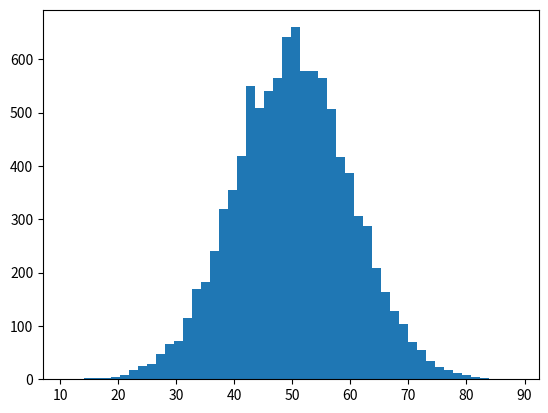

The matplotlib source for this figure:
#!/usr/bin/env python
# coding: utf-8

# In[1]:


# 시그마(Σ )

# numpy의 sum 함수를 이용하면 쉽게 구현이 가능하다.

import numpy as np

a = np.array([1, 2, 3, 4, 5])
print(np.sum(a))

# a와 b의 각 원소를 곱하고 sum 함수로 합산
a = np.array([2, 1, 2, 1, 2])
b = np.array([1, 2, 1, 2, 1])

print(np.sum(a * b))

# 자연상수(e)
# e = 2.718281828459045235360287471352...
# y = e^x 혹은 y = exp(x)
# 미분을 해도 자연상수 e는 변하지 않는다.

# numpy의 exp 함수를 이용하면 쉽게 구할 수 있다.
# exp 함수는 자연상수 e의 거듭제곱을 반환하는 함수이다.
# np.e 로도 구할 수 있다.

def get_exp(x):
    return np.exp(x)

print(get_exp(1))

# 자연로그(log)
# y = e^x 양변에 자연로그를 취하면 logy = x 가 된다.

# numpy의 log 함수를 이용하면 쉽게 구할 수 있다.

def get_log(x):
    return np.log(x)

print(get_log(2))


# In[12]:


# 선형대수

# 스칼라
# 파이썬에서 다루는 통상적인 수치는 스칼라를 의미
# e.g. a = 1, b = 1.2, c = -0.23, d = 1.2e5

# 벡터
# 스칼라를 직선 위에 나열해 놓은 것
# 벡터는 넘파이의 1차원 배열을 이용해 생성할 수 있다.
a = np.array([1, 2 ,3])
b = np.array([-2.3, 0.25, -1.2, 1.8, 0.41])

# 행렬
#   0.12  -0.34  1.3    0.81
#  -1.4    0.25  0.69  -0.41
#   0.25  -1.5  -0.15   1.1
# 수평 방향의 스칼라를 행 
# (e.g. 1행 : 0.12 -0.34 1.3 0.81, 2행 : -1.4 0.25 0.69 -0.41, 3행 : 0.25 -1.5 -0.15 1.1)
# 수직 방향의 스칼라를 열
# (e.g. 1열 : 0.12 -1.4 0.25, 2열 : -0.34 1.3 0.81, 3열 : 1.3 0.69 -0.15, 4열 : 0.81 -0.41 1.1)
# numpy의 2차원 배열을 이용하면 행렬을 쉽게 표현 가능
a = np.array([[1, 2, 3],
             [4, 5, 6]])
b = np.array([[0.21, 0.14],
             [-1.3, 0.81],
             [0.12, -2.1]])

# 텐서
# 스칼라를 여러 개의 차원으로 나열한 것으로 스칼라와 벡터, 행렬을 포함한다.
# 스칼라에는 첨자가 없으므로 0차원 텐서, 벡터에는 첨자가 1개이므로 1차원 텐서, 행렬은 첨자가 2개 이므로 2차원 텐서가 된다.
# 더 높은 차원의 텐서도 존재한다.
# numpy로 쉽게 표현 가능
a = np.array([[[0, 1, 2, 3],
               [2, 3, 4, 5],
               [4, 5, 6, 7]],
             
              [[1, 2, 3, 4],
               [3, 4, 5, 6],
               [5, 6, 7, 8]]]) # (2, 3, 4) 3차원 텐서

# reshape 메소드를 사용하여 텐서의 형태를 자유롭게 변경이 가능하다.
b = np.array([1, 2, 3, 4, 5, 6, 7, 8, 9, 10, 11, 12, 13, 14, 15, 16, 17, 18, 19, 20, 21, 22, 23, 24]) # 1차원 텐서(벡터)
b = b.reshape(4, 6) # 2차원 텐서(행렬)
print(b)

b = b.reshape(2, 3, 4) # 3차원 텐서
print(b)

b = b.reshape(2, 2, 3, 2) # 4차원 텐서
print(b)

# 텐서의 형태는 변화해도 벡터의 원소의 수는 변하지 않는다 (24개)

# 텐서도 transpose가 가능하다.
c = np.array([[[1, 2, 3 ,4],
               [2, 0, 0, 0],
               [3, 0, 0, 0]],
             
              [[2, 0, 0, 0],
               [0, 0, 0, 0],
               [0, 0, 0, 0]]])

c = c.transpose(0, 2, 1) # 0번 축을 0번으로, 1번 축을 2번으로, 2번축을 1번으로

print(c)

c = c.transpose(2, 0, 1) # 맨 뒷부분의 차원을 가장 앞으로 이동
print(c)

c = c.transpose(1, 0, 2) # 다시 transpose를 하기 이전으로
print(c)


# In[21]:


# 행렬과 스칼라의 연산
# 곱셈이외에도 덧셈, 뺄셈, 나눗셈에 대해서도 가능하다.
c = 2
a = np.array([[0, 1, 2],
              [3, 4, 5],
              [6, 7, 8]])
print(c * a)

# 각 원소간의 곱셈
# 행렬 원소간의 곱셈을 아다마르 곱(Hadamard product)라고 부른다.
# 각 원소끼리 곱하려면 행렬의 크기가 같아야한다.
# 곱셈이외에도 덧셈, 뺄셈, 나눗셈에 대해서도 가능하다. 
a = np.array([[0, 1, 2],
              [3, 4, 5],
              [6, 7, 8]])
b = np.array([[0, 1, 2],
              [2, 0, 1],
              [1, 2, 0]])
print(a * b)
print(a + b)
print(a - b)
print(a / (b + 1)) # 1을 더해 0으로 나누는 것을 방지
print(a % (b + 1)) # 1을 더해 0으로 나누는 것을 방지

# 행렬 곱
# (x, m), (m, y) 처럼 m이 같아야지 행렬곱이 가능하다.
# 행렬곱의 결과는 (x, y)가 된다.
# numpy의 dot 함수를 이용하면 쉽게 구할 수 있다.
a = np.array([[0, 1, 2],
              [1, 2, 3]])
b = np.array([[2, 1],
              [2, 1],
              [2, 1]])
print(np.dot(a, b))


# dot 함수는 행렬과 벡터(1차원 배열)의 곱셈도 계산할 수 있다.
a = np.array([1, 2, 3])
b = np.array([[1, 2],
              [1, 2],
              [1, 2]])
print(np.dot(a, b))

# 행렬 전치
# 행렬을 전치시키면 행과 열이 바뀐다.
# A의 전치행렬을 A^T 로 표기
# numpy에서는 행렬 이름뒤에 .T를 붙이면 전치가 된다.
a = np.array([[1, 2, 3],
              [4, 5, 6]])
print(a.T)
# 전치를 사용하면 a = (l, m), b = (n, m)과 같이 곱이 불가능한 행렬을
# a = (l, m), b^T = (m, n) 형태로 변환 시킬 수 있어 곱이 가능하게 된다.
a = np.array([[0, 1, 2],
              [1, 2, 3]])
b = np.array([[0, 1, 2],
              [1, 2, 3]])

#print(np.dot(a, b)) # 실행하면 오류가 나온다
print(np.dot(a, b.T))

# 전치는 transpose 함수로도 실행 할 수 있다 (e. g. transpose(1, 0))
# 차원 수가 높은 텐서의 축 변경은 transpose를 이용한다.

# 미분법은 114p 참고


# In[31]:


# 정규분포
# 가우스 분포라고도 부른다.
# 그래프에서 가로축은 특정 값을, 세로축은 그 값의 빈도와 확률을 표시
# μ(뮤)는 평균을, σ(시그마)는 표준편차로서 데이터가 평균을 중심으로 얼마나 퍼져있는지를 표현하는 척도이다.
# 평균과 표준편차는 numpy의 average와 std 함수를 이용해 간단하게 구현 가능
a = np.array([1, 2, 3, 4, 5])

print("평균 : ", np.average(a))
print("표준편차 : ", np.std(a))

# numpy의 random.normal 함수로 정규분포를 따르는 난수를 생성하고 matplotlib의 hist 함수로 히스토그램을 표현
get_ipython().run_line_magic('matplotlib', 'inline')
import matplotlib.pyplot as plt

x = np.random.normal(50, 10, 10000) # 난수 생성 (평균 50, 표준편차 10, 10000개 생성)

plt.hist(x, bins = 50) # 히스토그램 표시(50은 막대의 수)
plt.show()

# x의 평균과 표준편차
print(np.average(x))
print(np.std(x))


# In[ ]:





# In[ ]:




